Run: headless pygame with SDL's dummy video driver; simulated clock (each Clock.tick advances the game by its frame time, no real sleeping); random seed 0; keys injected as events and as key.get_pressed() state; mouse plan: one left click at the window centre at the start of phase 2, then a move to the lower-right quarter at the start of phase 3.
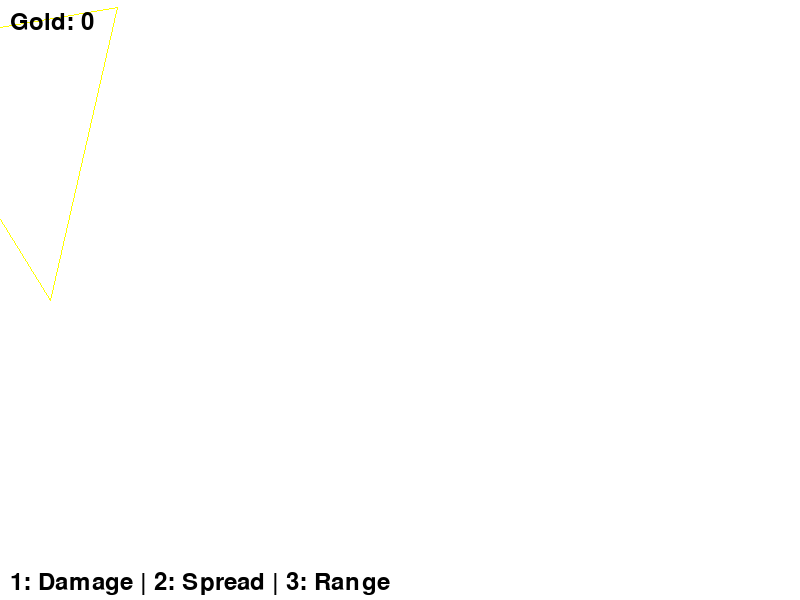
Frame 1 of 4 · flips 1–60 · no input
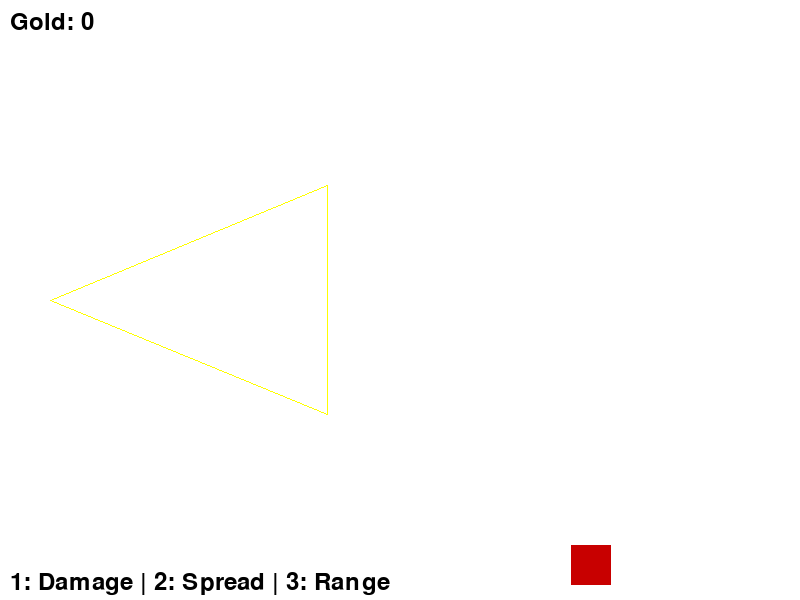
Frame 2 of 4 · flips 61–180 · clicked the window centre · tapped SPACE, RETURN · held RIGHT (→), D
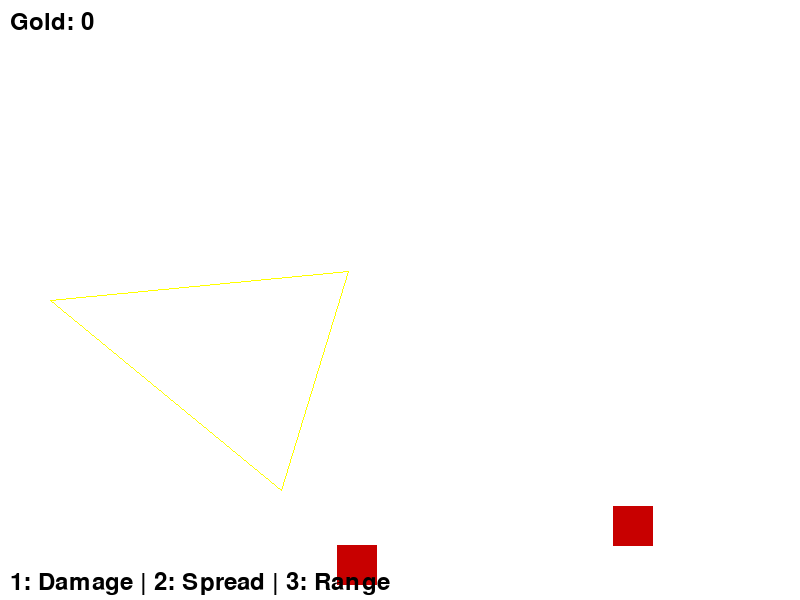
Frame 3 of 4 · flips 181–300 · moved the mouse to the lower-right quarter · held DOWN (↓), S
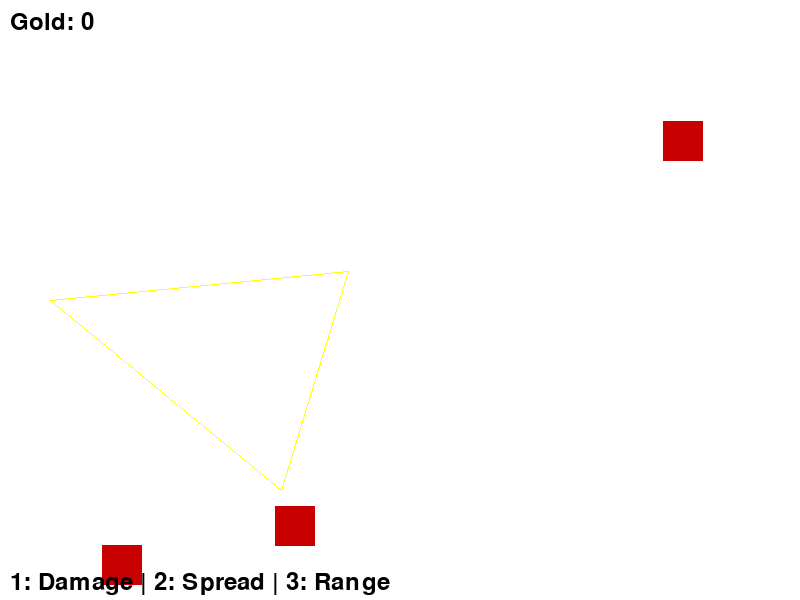
Frame 4 of 4 · flips 301–420 · held LEFT (←), A, UP (↑), W

The pygame program that drew these frames:

import pygame
import random
import math

# Pygame setup
pygame.init()
WIDTH, HEIGHT = 800, 600
screen = pygame.display.set_mode((WIDTH, HEIGHT))
pygame.display.set_caption("Swamp Defense")

# Colors
WHITE = (255, 255, 255)
RED = (200, 0, 0)
YELLOW = (255, 255, 0)
BLACK = (0, 0, 0)

# Game variables
money = 0
fire_rate = 500  # Milliseconds
bullet_damage = 5
last_shot = 0
spawn_rate = 2000  # Milliseconds
last_spawn = 0
player_x = 50
player_y = HEIGHT // 2
cone_max_angle = math.radians(45)  # Always 45 degrees
cone_length = 300

# Upgrade levels
damage_level = 1
spread_level = 1
range_level = 1

# Upgrade costs
upgrade_costs = [1, 2, 3, 4, 5, 6, 7, 8, 9, 10]


# Upgrade functions
def upgrade_damage():
    global bullet_damage, damage_level, money
    if damage_level < 5 and money >= upgrade_costs[damage_level - 1]:
        money -= upgrade_costs[damage_level - 1]
        damage_level += 1
        bullet_damage = 5 + (damage_level - 1) * 2.5


def upgrade_spread():
    global cone_max_angle, spread_level, money
    if spread_level < 10 and money >= upgrade_costs[spread_level - 1]:
        money -= upgrade_costs[spread_level - 1]
        spread_level += 1
        cone_max_angle = math.radians(45 - (spread_level - 1) * 3)


def upgrade_range():
    global cone_length, range_level, money
    if range_level < 5 and money >= upgrade_costs[range_level - 1]:
        money -= upgrade_costs[range_level - 1]
        range_level += 1
        cone_length = 300 + (range_level - 1) * 50


# Zombie class
class Zombie:
    def __init__(self):
        self.x = random.randint(WIDTH - 200, WIDTH - 50)
        self.y = random.randint(50, HEIGHT - 50)
        self.speed = random.uniform(1, 3)
        self.hp = 10
        self.alive = True

    def move(self):
        self.x -= self.speed
        if self.x < 50:
            self.alive = False

    def draw(self):
        pygame.draw.rect(screen, RED, (self.x, self.y, 40, 40))


# Pellet class
class Pellet:
    def __init__(self, x, y, angle):
        self.x = x
        self.y = y
        self.angle = angle
        self.speed = 10
        self.distance_traveled = 0
        self.max_distance = cone_length

    def move(self):
        self.x += self.speed * math.cos(self.angle)
        self.y += self.speed * math.sin(self.angle)
        self.distance_traveled += self.speed

    def draw(self):
        pygame.draw.circle(screen, YELLOW, (int(self.x), int(self.y)), 5)


# Game loop
running = True
zombies = []
pellets = []
clock = pygame.time.Clock()
while running:
    screen.fill(WHITE)
    current_time = pygame.time.get_ticks()
    mx, my = pygame.mouse.get_pos()
    angle = math.atan2(my - player_y, mx - player_x)
    spread_range = cone_max_angle / 2  # Always fixed at max 45 degrees, reducing with upgrades

    if current_time - last_spawn > spawn_rate:
        zombies.append(Zombie())
        last_spawn = current_time

    for event in pygame.event.get():
        if event.type == pygame.QUIT:
            running = False
        if event.type == pygame.KEYDOWN:
            if event.key == pygame.K_SPACE and current_time - last_shot > fire_rate:
                last_shot = current_time
                for i in range(7):
                    spread = angle + random.uniform(-spread_range, spread_range)
                    pellets.append(Pellet(player_x, player_y, spread))
            if event.key == pygame.K_1:
                upgrade_damage()
            if event.key == pygame.K_2:
                upgrade_spread()
            if event.key == pygame.K_3:
                upgrade_range()

    for p in pellets[:]:
        p.move()
        if p.distance_traveled > p.max_distance:
            pellets.remove(p)
            continue
        for z in zombies[:]:
            if z.x < p.x < z.x + 40 and z.y < p.y < z.y + 40:
                z.hp -= bullet_damage
                pellets.remove(p)
                if z.hp <= 0:
                    zombies.remove(z)
                    money += 1
                break
        else:
            p.draw()

    for z in zombies[:]:
        z.move()
        if not z.alive:
            zombies.remove(z)
        z.draw()

    cone_end1 = (
    player_x + cone_length * math.cos(angle - spread_range), player_y + cone_length * math.sin(angle - spread_range))
    cone_end2 = (
    player_x + cone_length * math.cos(angle + spread_range), player_y + cone_length * math.sin(angle + spread_range))
    pygame.draw.polygon(screen, YELLOW, [(player_x, player_y), cone_end1, cone_end2], 1)

    font = pygame.font.Font(None, 36)
    money_text = font.render(f"Gold: {money}", True, BLACK)
    screen.blit(money_text, (10, 10))

    upgrade_text = font.render("1: Damage | 2: Spread | 3: Range", True, BLACK)
    screen.blit(upgrade_text, (10, HEIGHT - 30))

    pygame.display.flip()
    clock.tick(60)
pygame.quit()
